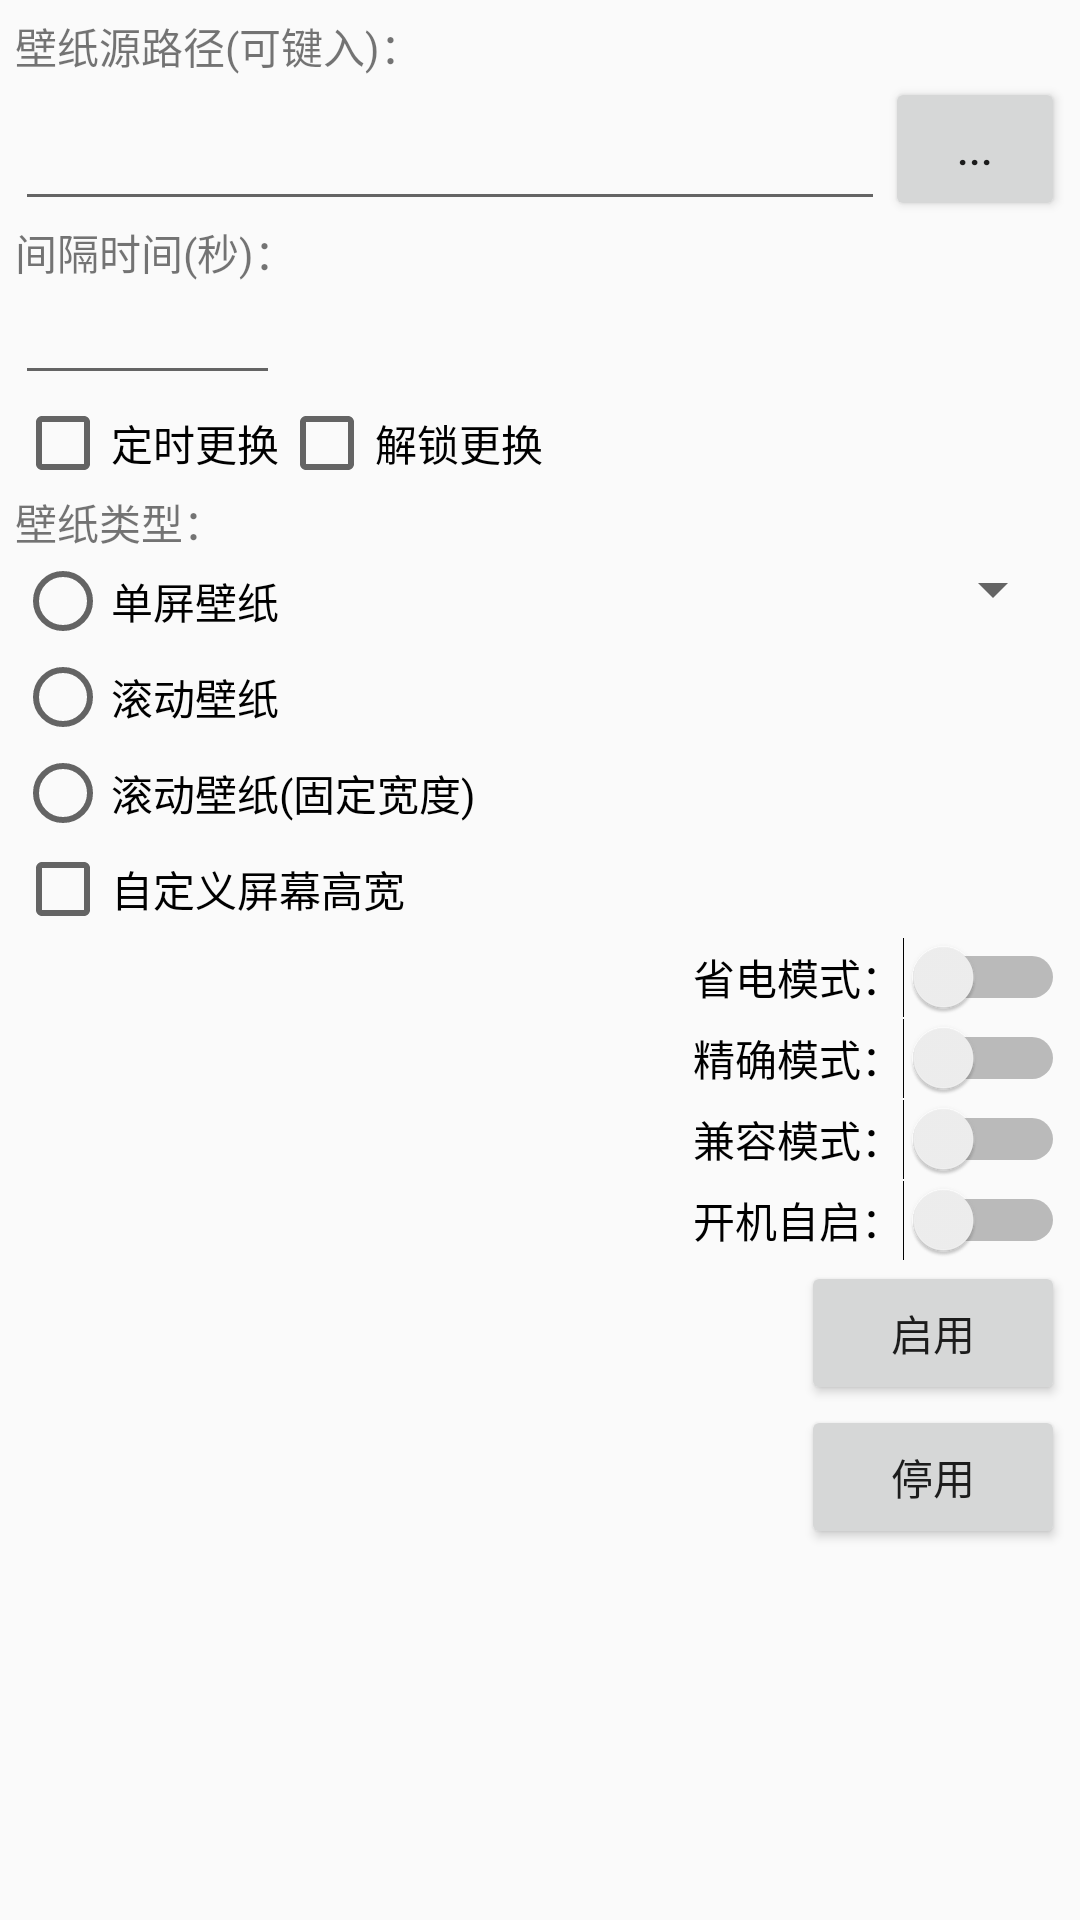

Reconstruct the res/layout file that produces this screen, plus the resources it refers to.
<!-- AndroidManifest.xml: application theme AppTheme -->
<!-- res/layout/temp.xml -->
<?xml version="1.0" encoding="utf-8"?>
<LinearLayout
	xmlns:android="http://schemas.android.com/apk/res/android"
	android:layout_width="fill_parent"
	android:layout_height="fill_parent"
	android:orientation="vertical">

	<LinearLayout
		android:layout_width="match_parent"
		android:layout_height="match_parent"
		android:orientation="vertical"
		android:padding="5dp"
		android:id="@+id/mainLayoutRoot_LinearLayout">

		<TextView
			android:layout_height="wrap_content"
			android:layout_width="wrap_content"
			android:text="壁纸源路径(可键入)："/>

		<LinearLayout
			android:layout_height="wrap_content"
			android:layout_width="match_parent"
			android:orientation="horizontal">

			<EditText
				android:layout_height="wrap_content"
				android:layout_width="0dp"
				android:ems="10"
				android:inputType="textUri"
				android:id="@+id/mainLayoutWallpaperPath_EditText"
				android:layout_weight="1.0"
				android:layout_gravity="bottom"
				android:typeface="monospace"
				android:textSize="15sp"/>

			<Button
				android:layout_height="wrap_content"
				android:layout_width="60dp"
				android:text="..."
				android:id="@+id/mainLayoutDiecrtorySelect_Button"/>

		</LinearLayout>

		<TextView
			android:layout_height="wrap_content"
			android:layout_width="wrap_content"
			android:text="间隔时间(秒)："/>

		<EditText
			android:layout_height="wrap_content"
			android:inputType="number"
			android:layout_width="wrap_content"
			android:ems="5"
			android:id="@+id/mainLayoutIntervalTime_EditText"
			android:textSize="15sp"
			android:typeface="monospace"
			android:gravity="center"/>

		<LinearLayout
			android:layout_height="wrap_content"
			android:layout_width="match_parent"
			android:orientation="horizontal">

			<CheckBox
				android:layout_height="wrap_content"
				android:layout_width="wrap_content"
				android:text="定时更换"/>

			<CheckBox
				android:layout_height="wrap_content"
				android:layout_width="wrap_content"
				android:text="解锁更换"/>

		</LinearLayout>

		<TextView
			android:layout_height="wrap_content"
			android:layout_width="wrap_content"
			android:text="壁纸类型："/>

		<LinearLayout
			android:layout_height="wrap_content"
			android:layout_width="match_parent"
			android:orientation="horizontal">

			<RadioGroup
				android:layout_height="wrap_content"
				android:layout_width="0dp"
				android:orientation="vertical"
				android:id="@+id/mainLayout_RadioGroup"
				android:layout_weight="1.0">

				<RadioButton
					android:layout_height="wrap_content"
					android:layout_width="wrap_content"
					android:text="单屏壁纸"
					android:id="@+id/mainLayoutSimpleType_RadioButton"/>

				<RadioButton
					android:layout_height="wrap_content"
					android:layout_width="wrap_content"
					android:text="滚动壁纸"
					android:id="@+id/mainLayoutScrollType_RadioButton"/>

				<RadioButton
					android:layout_height="wrap_content"
					android:layout_width="wrap_content"
					android:text="滚动壁纸(固定宽度)"
					android:id="@+id/mainLayoutScrollFixed_RadioButton"/>

			</RadioGroup>

			<Spinner
				android:layout_height="wrap_content"
				android:layout_width="wrap_content"
				android:id="@+id/mainLayoutUpdateMode_Spinner"/>

		</LinearLayout>

		<CheckBox
			android:layout_height="wrap_content"
			android:layout_width="wrap_content"
			android:text="自定义屏幕高宽"
			android:id="@+id/mainLayoutCustomWH_CheckBox"/>

		<LinearLayout
			android:layout_height="wrap_content"
			android:layout_width="wrap_content"
			android:orientation="horizontal"
			android:gravity="bottom"
			android:id="@+id/mainLayoutCustomWH_LinearLayout"
			android:visibility="gone">

			<EditText
				android:layout_height="wrap_content"
				android:layout_width="wrap_content"
				android:ems="4"
				android:inputType="number"
				android:id="@+id/mainLayoutCustomHeight_EditText"
				android:typeface="monospace"
				android:textSize="15sp"
				android:gravity="center"/>

			<TextView
				android:layout_height="wrap_content"
				android:layout_width="wrap_content"
				android:text="×"
				android:gravity="center"/>

			<EditText
				android:layout_height="wrap_content"
				android:inputType="number"
				android:layout_width="wrap_content"
				android:ems="4"
				android:id="@+id/mainLayoutCustomWidth_EditText"
				android:typeface="monospace"
				android:textSize="15sp"
				android:gravity="center"/>

		</LinearLayout>

		<Switch
			android:layout_height="wrap_content"
			android:layout_width="wrap_content"
			android:text="省电模式："
			android:layout_gravity="end"
			android:id="@+id/mainLayoutSleepMode_Switch"/>

		<Switch
			android:layout_height="wrap_content"
			android:layout_width="wrap_content"
			android:id="@+id/mainLayoutStrict_Switch"
			android:text="精确模式："
			android:layout_gravity="end"/>

		<Switch
			android:layout_height="wrap_content"
			android:layout_width="wrap_content"
			android:text="兼容模式："
			android:id="@+id/mainLayoutCompat_Switch"
			android:layout_gravity="end"/>

		<Switch
			android:layout_height="wrap_content"
			android:layout_width="wrap_content"
			android:text="开机自启："
			android:layout_gravity="end"
			android:id="@+id/activityMainBoot_Switch"/>

		<Button
			android:layout_height="wrap_content"
			android:layout_width="wrap_content"
			android:text="启用"
			android:id="@+id/mainLayoutStart_Button"
			android:layout_gravity="end"/>

		<Button
			android:layout_height="wrap_content"
			android:layout_width="wrap_content"
			android:text="停用"
			android:id="@+id/mainLayoutStop_Button"
			android:layout_gravity="end"/>

	</LinearLayout>

</LinearLayout>
<!-- resources referenced by this layout -->
<resources>
  <style name="AppTheme" parent="@android:style/Theme.Material.Light.DarkActionBar">
  	  <item name="android:colorPrimary">#EC407A</item>
  	  <item name="android:colorPrimaryDark">#EC407A</item>
  		
  	  <item name="android:colorAccent">#F06292</item>  
  	
  		</style>
</resources>
